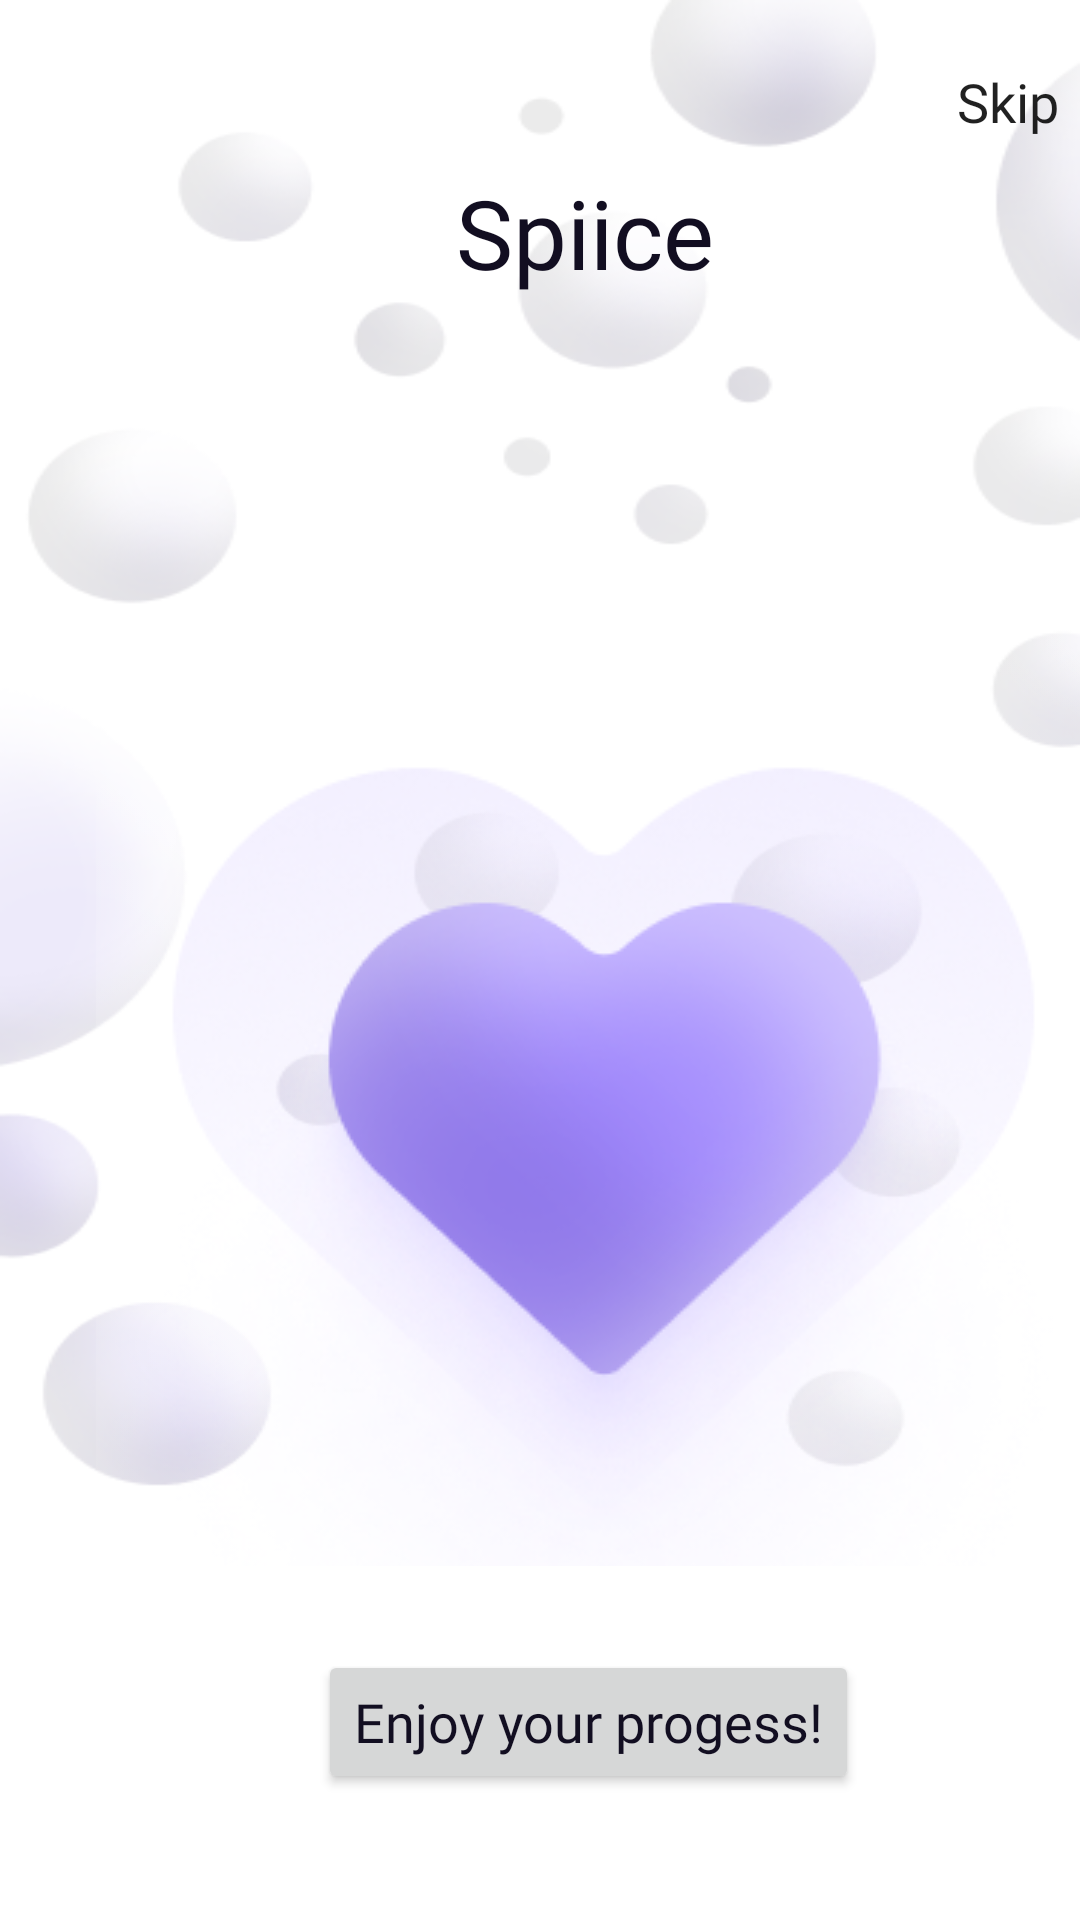

Here is an Android app screen rendered from its layout file. Give the layout XML and the strings, colors and styles it references.
<!-- AndroidManifest.xml: application theme Theme.Test -->
<!-- res/layout/fragment_six.xml -->
<?xml version="1.0" encoding="utf-8"?>
<FrameLayout xmlns:android="http://schemas.android.com/apk/res/android"
    android:layout_width="match_parent"
    android:layout_height="match_parent">

    <ImageView
        android:layout_width="match_parent"
        android:layout_height="wrap_content"
        android:background="@drawable/bubbles06"
        android:contentDescription="@null"/>

    <androidx.appcompat.widget.AppCompatButton
        android:id="@+id/skip_fragmentSix"
        android:layout_width="@dimen/dp_48"
        android:layout_height="@dimen/dp_48"
        android:layout_marginStart="@dimen/dp_312"
        android:layout_marginTop="@dimen/dp_10"
        android:background="@null"
        android:fontFamily="@font/public_sans_medium"
        android:text="@string/skip"
        android:textAllCaps="false"
        android:textSize="@dimen/sp_18" />

    <TextView
        android:id="@+id/spiice_activitySix"
        android:layout_width="wrap_content"
        android:layout_height="wrap_content"
        android:layout_marginStart="@dimen/dp_144"
        android:layout_marginTop="@dimen/dp_48"
        android:fontFamily="@font/red_hat_display_medium"
        android:padding="@dimen/dp_8"
        android:text="@string/spiice"
        android:textColor="@color/spiice"
        android:textSize="@dimen/sp_32" />

    <ImageView
        android:layout_width="338dp"
        android:layout_height="@dimen/dp_311"
        android:layout_marginStart="@dimen/dp32"
        android:layout_marginTop="@dimen/dp_211"
        android:contentDescription="@null"
        android:scaleType="center"
        android:src="@drawable/illustration06" />

    <androidx.appcompat.widget.AppCompatButton
        android:id="@+id/enjoy_your_progess"
        android:layout_width="wrap_content"
        android:layout_height="wrap_content"
        android:layout_marginStart="106dp"
        android:layout_marginTop="@dimen/dp550"
        android:fontFamily="@font/public_sans_regular"
        android:maxLines="1"
        android:text="@string/enjoy_your_progess"
        android:textAllCaps="false"
        android:textColor="@color/spiice"
        android:textSize="@dimen/sp_18" />

    <ImageView
        android:layout_width="wrap_content"
        android:layout_height="wrap_content"
        android:layout_marginStart="@dimen/dp_172"
        android:layout_marginTop="@dimen/dp650"
        android:contentDescription="@null"
        android:src="@drawable/diaporama05" />


</FrameLayout>
<!-- resources referenced by this layout -->
<resources>
  <color name="spiice">#120E21</color>
  <dimen name="dp32">32dp</dimen>
  <dimen name="dp550">550dp</dimen>
  <dimen name="dp650">650dp</dimen>
  <dimen name="dp_10">10dp</dimen>
  <dimen name="dp_144">144dp</dimen>
  <dimen name="dp_172">172dp</dimen>
  <dimen name="dp_211">211dp</dimen>
  <dimen name="dp_311">311dp</dimen>
  <dimen name="dp_312">312dp</dimen>
  <dimen name="dp_48">48dp</dimen>
  <dimen name="dp_8">8dp</dimen>
  <dimen name="sp_18">18sp</dimen>
  <dimen name="sp_32">32sp</dimen>
  <!-- drawable bubbles06: png bitmap (drawable, 45635 bytes) -->
  <!-- drawable illustration06: png bitmap (drawable, 151436 bytes) -->
  <string name="enjoy_your_progess">Enjoy your progess!</string>
  <string name="skip">Skip</string>
  <string name="spiice">Spiice</string>
  <style name="Theme.Test" parent="Theme.MaterialComponents.DayNight.DarkActionBar">
          
          <item name="colorPrimary">@color/purple_500</item>
          <item name="colorPrimaryVariant">@color/purple_700</item>
          <item name="colorOnPrimary">@color/white</item>
          
          <item name="colorSecondary">@color/teal_200</item>
          <item name="colorSecondaryVariant">@color/teal_700</item>
          <item name="colorOnSecondary">@color/black</item>
          
          <item name="android:statusBarColor">?attr/colorPrimaryVariant</item>
          
      </style>
  <color name="purple_500">#FF6200EE</color>
  <color name="purple_700">#1733CD</color>
  <color name="white">#FFFFFFFF</color>
  <color name="teal_200">#FF03DAC5</color>
  <color name="teal_700">#FF018786</color>
  <color name="black">#FF000000</color>
</resources>
